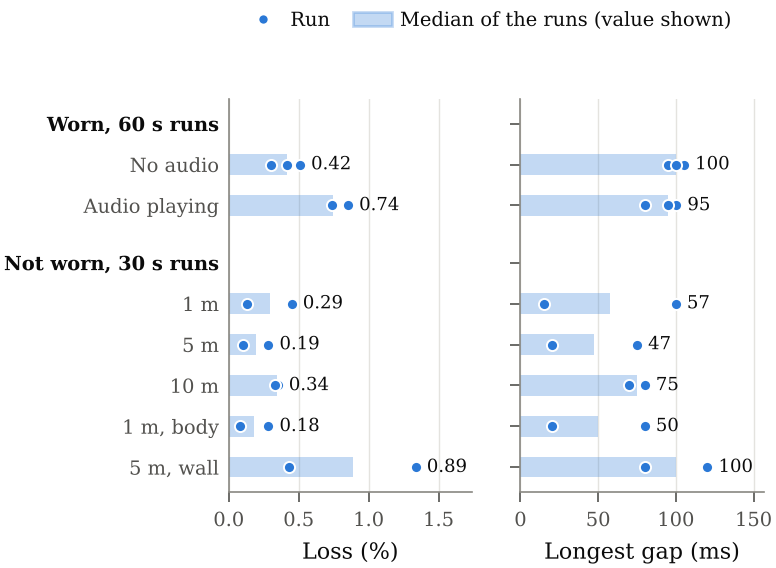

Values plotted in this chart, from the file beside it:
group, condition, run_id, exp, repeat, loss_pct, missing, longest_gap_sensor_ms
, No audio, 20261121-082642_E3_200hz_r1, E3, 1, 0.5091, 61, 105.3
, No audio, 20261121-083336_E3_200hz_r2, E3, 2, 0.3007, 36, 95.3
, No audio, 20261121-084033_E3_200hz_r3, E3, 3, 0.4177, 50, 100.3
, Audio playing, 20261121-082825_E3_200hz_r1, E3, 1, 0.7439, 89, 100.3
, Audio playing, 20261121-083519_E3_200hz_r2, E3, 2, 0.7357, 88, 95.3
, Audio playing, 20261121-084216_E3_200hz_r3, E3, 3, 0.8526, 102, 80.2
, 1 m, 20261121-110216_E4_200hz_r1, E4, 1, 0.1332, 8, 15.0
, 1 m, 20261121-110304_E4_200hz_r2, E4, 2, 0.4502, 27, 100.0
, 5 m, 20261121-104647_E4_200hz_r1, E4, 1, 0.1001, 6, 20.0
, 5 m, 20261121-104759_E4_200hz_r2, E4, 2, 0.2832, 17, 75.0
, 10 m, 20261121-105118_E4_200hz_r1, E4, 1, 0.3501, 21, 80.0
, 10 m, 20261121-105210_E4_200hz_r2, E4, 2, 0.3336, 20, 70.0
, 1 m, body, 20261121-105725_E4_200hz_r1, E4, 1, 0.2832, 17, 80.0
, 1 m, body, 20261121-105812_E4_200hz_r2, E4, 2, 0.0831, 5, 20.0
, 5 m, wall, 20261121-105429_E4_200hz_r1, E4, 1, 0.4340, 26, 80.2
, 5 m, wall, 20261121-105517_E4_200hz_r2, E4, 2, 1.337, 80, 120.3
